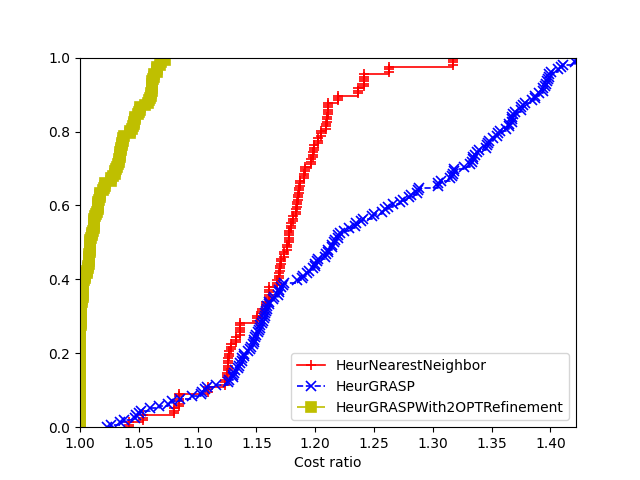

Values plotted in this chart, from the file beside it:
4, Optimal, HeurNearestNeighbor, HeurGRASP, HeurGRASPWith2OPTRefinement
data/att48.tsp:21357, 33524, 39237, 34665, 33524
data/att48.tsp:78986, 33524, 39237, 34792, 33524
data/att48.tsp:86874, 33524, 39237, 35113, 33524
data/eil51.tsp:21357, 428.9, 505.8, 451, 428.9
data/eil51.tsp:78986, 428.9, 505.8, 440.1, 428.9
data/eil51.tsp:86874, 428.9, 505.8, 454.4, 428.9
data/berlin52.tsp:21357, 7544, 8182, 7921, 7544
data/berlin52.tsp:78986, 7544, 8182, 7896, 7544
data/berlin52.tsp:86874, 7544, 8182, 7717, 7544
data/st70.tsp:21357, 677.1, 761.7, 730.3, 677.1
data/st70.tsp:78986, 677.1, 761.7, 749.1, 677.1
data/st70.tsp:86874, 677.1, 761.7, 746.6, 677.1
data/eil76.tsp:21357, 544.4, 612.7, 603.1, 544.9
data/eil76.tsp:78986, 544.4, 612.7, 596.1, 545.8
data/eil76.tsp:86874, 544.4, 612.7, 600.7, 545.9
data/pr76.tsp:21357, 108159, 130921, 124378, 108159
data/pr76.tsp:78986, 108159, 130921, 122899, 108159
data/pr76.tsp:86874, 108159, 130921, 124541, 108159
data/gr96.tsp:21357, 510.9, 603.3, 592.3, 510.9
data/gr96.tsp:78986, 510.9, 603.3, 579.8, 510.9
data/gr96.tsp:86874, 510.9, 603.3, 592.1, 511.1
data/rat99.tsp:21357, 1219, 1370, 1411, 1221
data/rat99.tsp:78986, 1219, 1370, 1373, 1220
data/rat99.tsp:86874, 1219, 1370, 1406, 1222
data/kroA100.tsp:21357, 21285, 24698, 24888, 21285
data/kroA100.tsp:78986, 21285, 24698, 24623, 21285
data/kroA100.tsp:86874, 21285, 24698, 24698, 21285
data/kroB100.tsp:21357, 22139, 25883, 25228, 22144
data/kroB100.tsp:78986, 22139, 25883, 25025, 22144
data/kroB100.tsp:86874, 22139, 25883, 25355, 22139
data/kroC100.tsp:21357, 20751, 23566, 24358, 20751
data/kroC100.tsp:78986, 20751, 23566, 23820, 20751
data/kroC100.tsp:86874, 20751, 23566, 23615, 20751
data/kroD100.tsp:21357, 21294, 24856, 24537, 21294
data/kroD100.tsp:78986, 21294, 24856, 24368, 21310
data/kroD100.tsp:86874, 21294, 24856, 24720, 21345
data/kroE100.tsp:21357, 22069, 24907, 25544, 22073
data/kroE100.tsp:78986, 22069, 24907, 25029, 22079
data/kroE100.tsp:86874, 22069, 24907, 25319, 22079
data/rd100.tsp:21357, 7910, 9427, 9263, 7910
data/rd100.tsp:78986, 7910, 9427, 8955, 7917
data/rd100.tsp:86874, 7910, 9427, 9241, 7916
data/eil101.tsp:21357, 640.2, 736.4, 745.6, 648.1
data/eil101.tsp:78986, 640.2, 736.4, 739.1, 642.1
data/eil101.tsp:86874, 640.2, 736.4, 728.6, 647.3
data/lin105.tsp:21357, 14383, 16939, 16584, 14383
data/lin105.tsp:78986, 14383, 16939, 16747, 14383
data/lin105.tsp:86874, 14383, 16939, 16659, 14383
data/pr107.tsp:21357, 44302, 46678, 47275, 44302
data/pr107.tsp:78986, 44302, 46678, 48055, 44302
data/pr107.tsp:86874, 44302, 46678, 47601, 44325
data/pr124.tsp:21357, 59031, 67057, 70205, 59031
data/pr124.tsp:78986, 59031, 67057, 69215, 59031
data/pr124.tsp:86874, 59031, 67057, 69038, 59031
data/bier127.tsp:21357, 118294, 133971, 134783, 119009
data/bier127.tsp:78986, 118294, 133971, 135189, 118774
data/bier127.tsp:86874, 118294, 133971, 133813, 118975
data/ch130.tsp:21357, 6111, 7199, 7321, 6165
data/ch130.tsp:78986, 6111, 7199, 7265, 6160
data/ch130.tsp:86874, 6111, 7199, 7299, 6152
... 96 more rows
